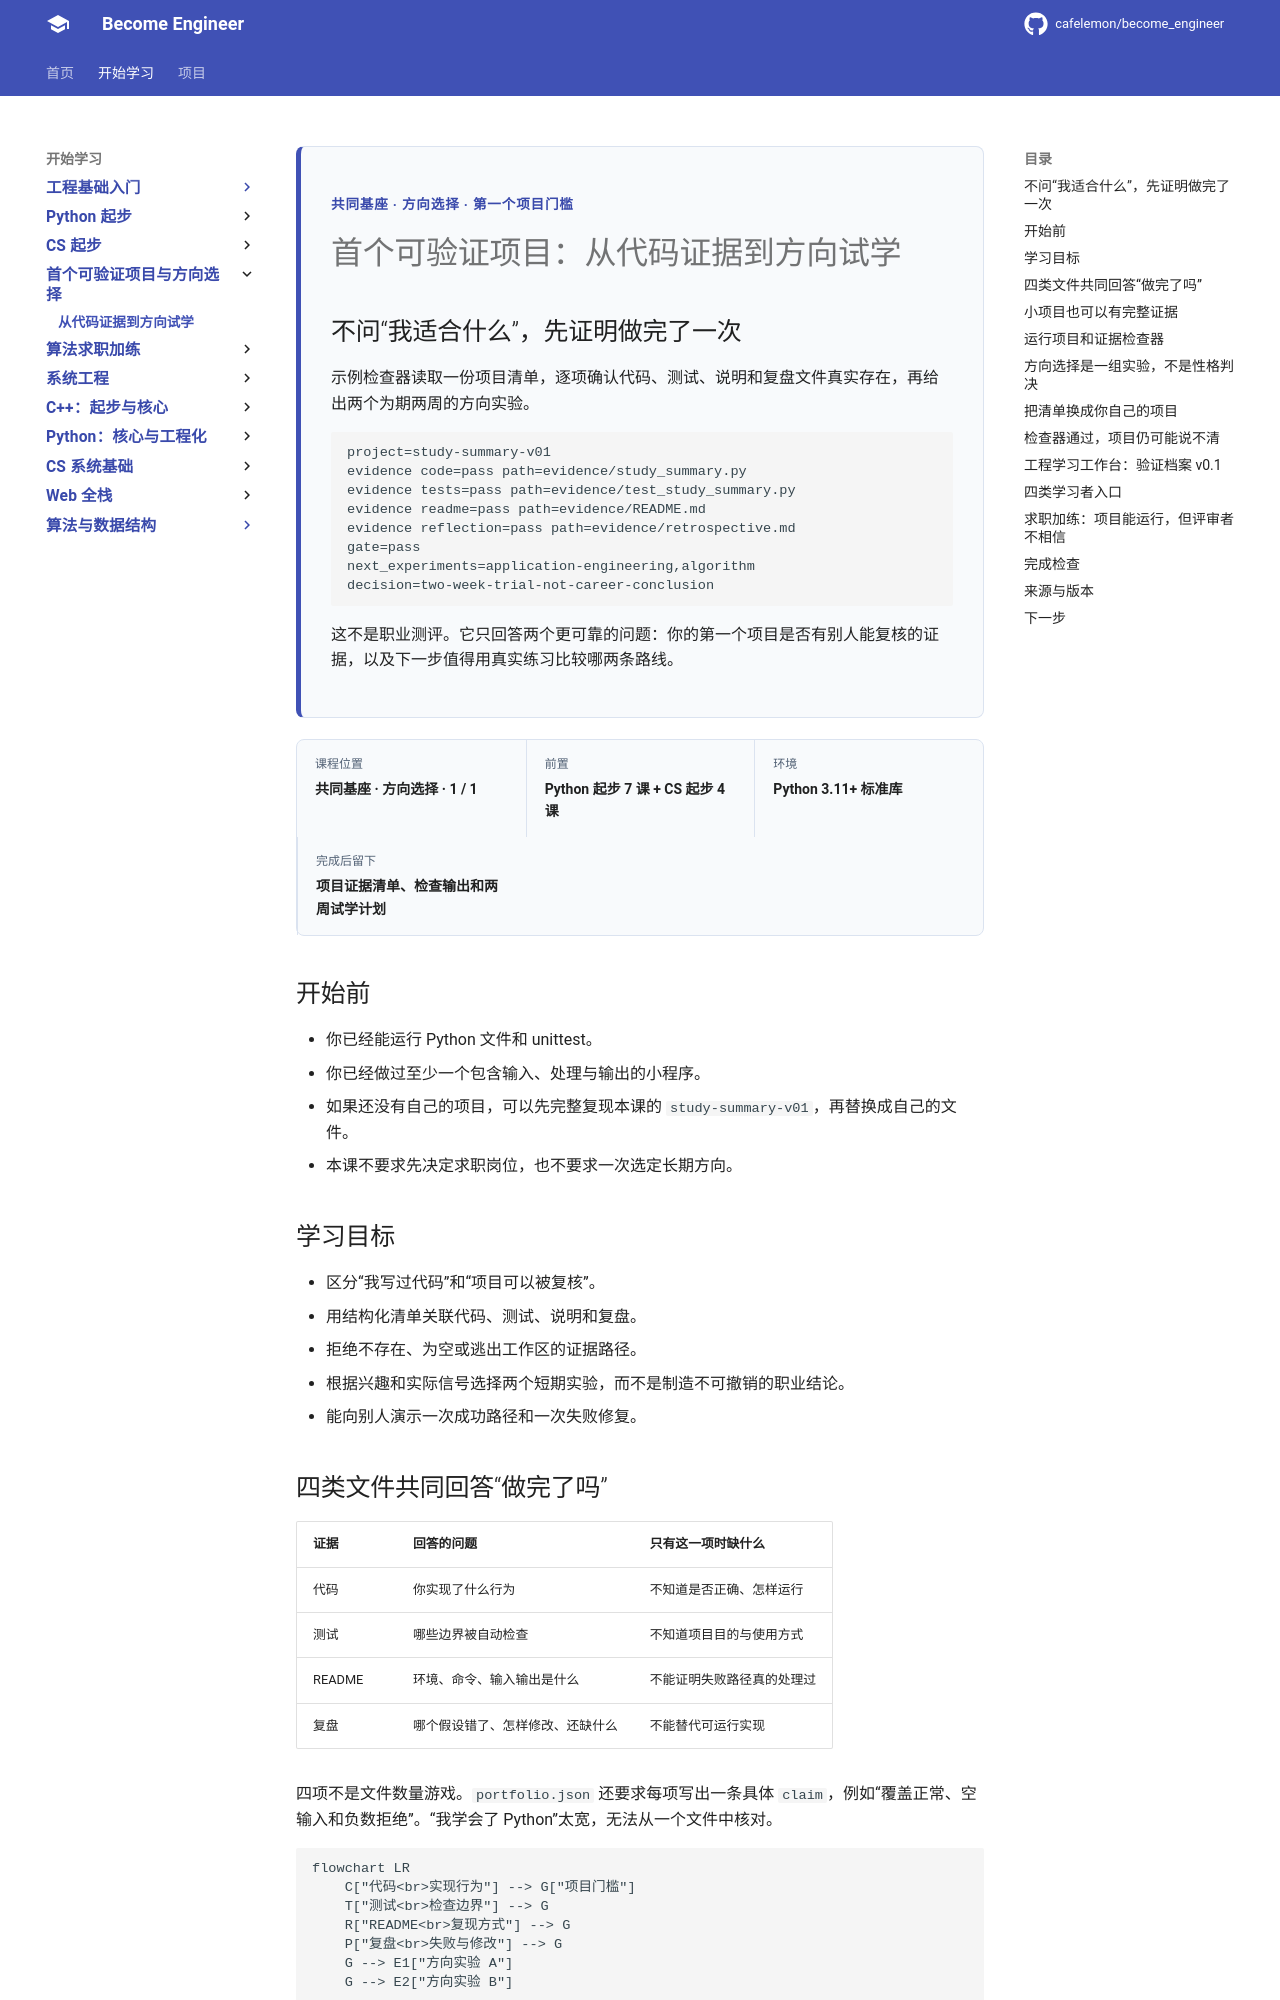

repository: cafelemon/become_engineer · page: learning-paths/direction-choice/01-first-verifiable-project-direction-trials/index.html · generator: mkdocs

<div class="be-tutor-mount" data-tutor-lesson="direction-choice-01" aria-hidden="true"></div>

<section id="overview-first-verifiable-project" class="be-page-hero be-lesson-hero" data-learning-context="overview-first-verifiable-project" data-context-type="overview" markdown="1">

<span class="be-page-eyebrow">共同基座 · 方向选择 · 第一个项目门槛</span>

# 首个可验证项目：从代码证据到方向试学

## 不问“我适合什么”，先证明做完了一次

示例检查器读取一份项目清单，逐项确认代码、测试、说明和复盘文件真实存在，再给出两个为期两周的方向实验。

```text
project=study-summary-v01
evidence code=pass path=evidence/study_summary.py
evidence tests=pass path=evidence/test_study_summary.py
evidence readme=pass path=evidence/README.md
evidence reflection=pass path=evidence/retrospective.md
gate=pass
next_experiments=application-engineering,algorithm
decision=two-week-trial-not-career-conclusion
```

这不是职业测评。它只回答两个更可靠的问题：你的第一个项目是否有别人能复核的证据，以及下一步值得用真实练习比较哪两条路线。

</section>

<div class="be-lesson-overview">
  <div><span>课程位置</span><strong>共同基座 · 方向选择 · 1 / 1</strong></div>
  <div><span>前置</span><strong>Python 起步 7 课 + CS 起步 4 课</strong></div>
  <div><span>环境</span><strong>Python 3.11+ 标准库</strong></div>
  <div><span>完成后留下</span><strong>项目证据清单、检查输出和两周试学计划</strong></div>
</div>

## 开始前

- 你已经能运行 Python 文件和 unittest。
- 你已经做过至少一个包含输入、处理与输出的小程序。
- 如果还没有自己的项目，可以先完整复现本课的 `study-summary-v01`，再替换成自己的文件。
- 本课不要求先决定求职岗位，也不要求一次选定长期方向。

## 学习目标

- 区分“我写过代码”和“项目可以被复核”。
- 用结构化清单关联代码、测试、说明和复盘。
- 拒绝不存在、为空或逃出工作区的证据路径。
- 根据兴趣和实际信号选择两个短期实验，而不是制造不可撤销的职业结论。
- 能向别人演示一次成功路径和一次失败修复。

<section id="concept-four-evidence-kinds" data-learning-context="concept-four-evidence-kinds" data-context-type="concept" markdown="1">
